Run: headless pygame with SDL's dummy video driver; simulated clock (each Clock.tick advances the game by its frame time, no real sleeping); random seed 0; keys injected as events and as key.get_pressed() state; mouse plan: one left click at the window centre at the start of phase 2, then a move to the lower-right quarter at the start of phase 3.
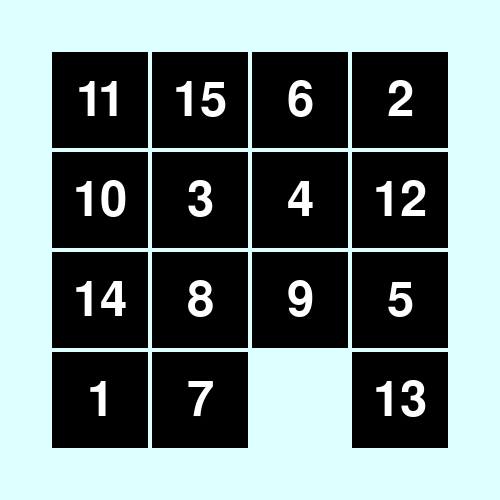
Frame 1 of 4 · flips 1–60 · no input
Frame 2 of 4 · flips 61–180 · clicked the window centre · tapped SPACE, RETURN · held RIGHT (→), D · screen unchanged from frame 1, image omitted
Frame 3 of 4 · flips 181–300 · moved the mouse to the lower-right quarter · held DOWN (↓), S · screen unchanged from frame 2, image omitted
Frame 4 of 4 · flips 301–420 · held LEFT (←), A, UP (↑), W · screen unchanged from frame 3, image omitted

The pygame program that drew these frames:

import pygame
from random import shuffle
BOXES = []
numbers = [i+1 for i in range(16)]
shuffle(numbers)
for row in range(4):
    for col in range(4):
        rect = (52 + col*100, 52 + row*100, 96, 96)
        number = numbers[row*4 + col]
        BOXES.append([number, rect])
        if number == 16:
            empty = row*4 + col
pygame.init()
screen = pygame.display.set_mode((500, 500))
font = pygame.font.SysFont("IMPACT", 72)
loop = True
while loop:
    mX, mY = 0, 0
    for event in pygame.event.get():
        if event.type == pygame.QUIT:
            loop = False
        elif event.type == pygame.MOUSEBUTTONDOWN:
            mX, mY = pygame.mouse.get_pos()
    screen.fill((220, 255, 255))
    for i in range(16):
        if BOXES[i][0] != 16:
            rect = pygame.Rect(BOXES[i][1])
            pygame.draw.rect(screen, (0, 0, 0), rect)
            text = font.render(f"{BOXES[i][0]}", True, 'white')
            screen.blit(text, text.get_rect(center=rect.center))
            if rect.collidepoint(mX, mY):
                er, ec = empty // 4, empty % 4
                r, c = i // 4, i % 4
                if (r == er and abs(c-ec) == 1) or (c == ec and abs(r-er) == 1):
                    BOXES[i][0], BOXES[empty][0] = 16, BOXES[i][0]
                    empty = i
    pygame.display.flip()
pygame.quit()
